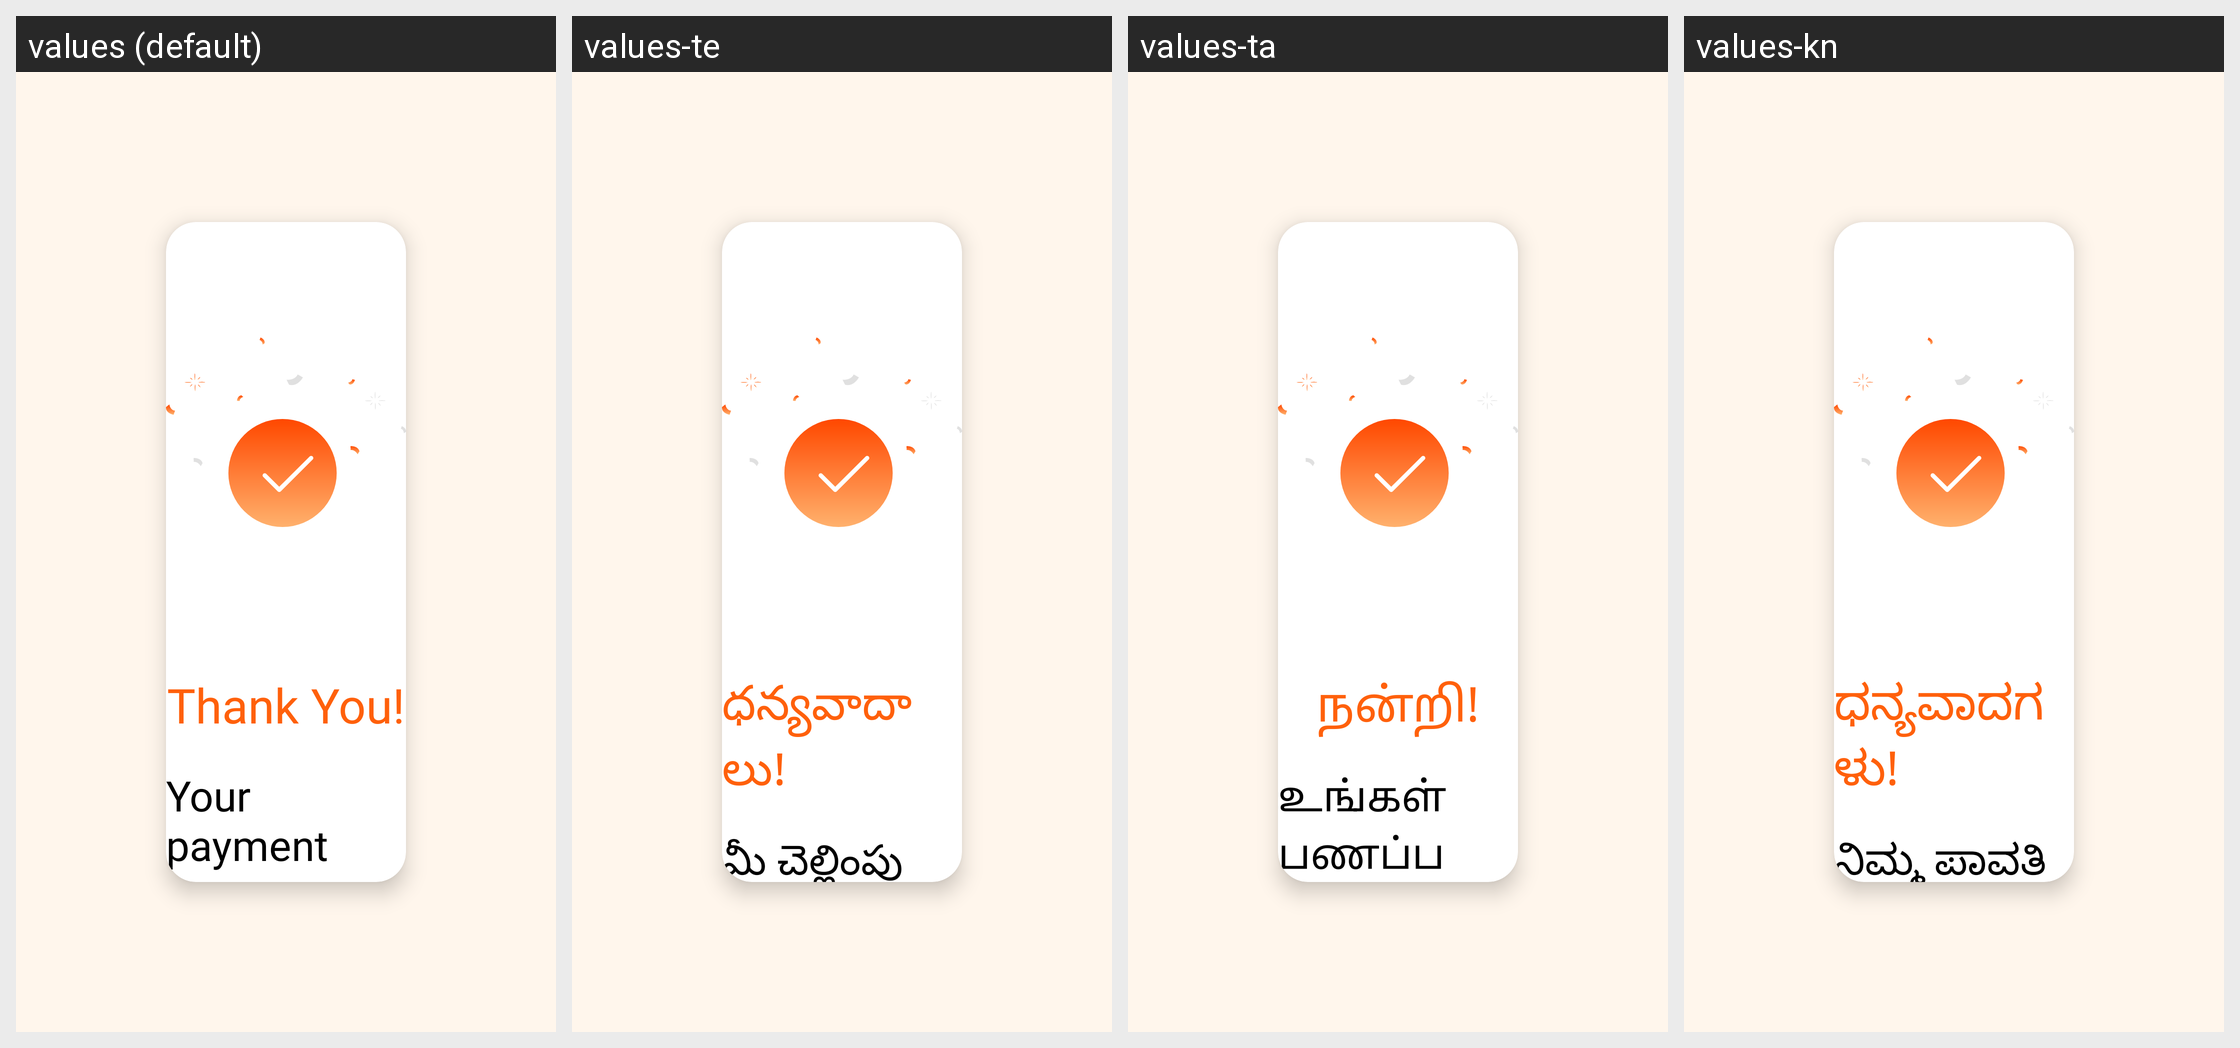

For this localized Android screen grid, give each drawn string resource with its value in every locale shown.
Android screen res/layout/activity_payment.xml rendered under 4 locales, left to right: values (default), values-te, values-ta, values-kn. Device: Nexus 5 (rendered at 1080×1920; each locale shown at half size, 540×960, under a caption strip naming it); theme Theme.TempleKiosk.
Other locales in the repository, not shown: values-hi, values-ml.
Strings drawn on this screen, with the default value and each locale's value (text and hints the layout hard-codes, and strings that could not be matched under every locale, appear in the picture but are not listed):

thank_you
  values: Thank You!
  values-te: ధన్యవాదాలు!
  values-ta: நன்றி!
  values-kn: ಧನ್ಯವಾದಗಳು!

your_payment_was_successful
  values: Your payment was successful!
  values-te: మీ చెల్లింపు విజయవంతమైంది!
  values-ta: உங்கள் பணப்பலம் வெற்றிகரமாக முடிந்தது!
  values-kn: ನಿಮ್ಮ ಪಾವತಿ ಯಶಸ್ವಿಯಾಗಿದೆ!
